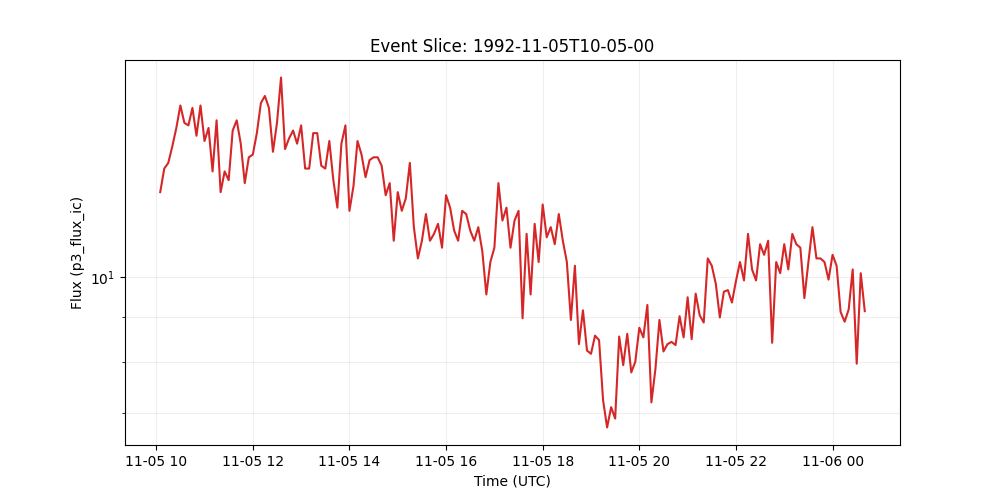

Data behind this chart, as committed beside it:
time_tag, p3_flux_ic
1992-11-05 10:05:00, 12.5
1992-11-05 10:10:00, 13.3
1992-11-05 10:15:00, 13.5
1992-11-05 10:20:00, 14.1
1992-11-05 10:25:00, 14.8
1992-11-05 10:30:00, 15.7
1992-11-05 10:35:00, 15.0
1992-11-05 10:40:00, 14.9
1992-11-05 10:45:00, 15.6
1992-11-05 10:50:00, 14.5
1992-11-05 10:55:00, 15.7
1992-11-05 11:00:00, 14.3
1992-11-05 11:05:00, 14.8
1992-11-05 11:10:00, 13.2
1992-11-05 11:15:00, 15.1
1992-11-05 11:20:00, 12.5
1992-11-05 11:25:00, 13.2
1992-11-05 11:30:00, 12.9
1992-11-05 11:35:00, 14.7
1992-11-05 11:40:00, 15.1
1992-11-05 11:45:00, 14.2
1992-11-05 11:50:00, 12.8
1992-11-05 11:55:00, 13.7
1992-11-05 12:00:00, 13.8
1992-11-05 12:05:00, 14.6
1992-11-05 12:10:00, 15.8
1992-11-05 12:15:00, 16.1
1992-11-05 12:20:00, 15.6
1992-11-05 12:25:00, 13.9
1992-11-05 12:30:00, 15.0
1992-11-05 12:35:00, 16.9
1992-11-05 12:40:00, 14.0
1992-11-05 12:45:00, 14.4
1992-11-05 12:50:00, 14.7
1992-11-05 12:55:00, 14.2
1992-11-05 13:00:00, 14.9
1992-11-05 13:05:00, 13.3
1992-11-05 13:10:00, 13.3
1992-11-05 13:15:00, 14.6
1992-11-05 13:20:00, 14.6
1992-11-05 13:25:00, 13.4
1992-11-05 13:30:00, 13.3
1992-11-05 13:35:00, 14.3
1992-11-05 13:40:00, 12.9
1992-11-05 13:45:00, 12.0
1992-11-05 13:50:00, 14.2
1992-11-05 13:55:00, 14.9
1992-11-05 14:00:00, 11.9
1992-11-05 14:05:00, 12.7
1992-11-05 14:10:00, 14.3
1992-11-05 14:15:00, 13.8
1992-11-05 14:20:00, 13.0
1992-11-05 14:25:00, 13.6
1992-11-05 14:30:00, 13.7
1992-11-05 14:35:00, 13.7
1992-11-05 14:40:00, 13.4
1992-11-05 14:45:00, 12.4
1992-11-05 14:50:00, 12.8
1992-11-05 14:55:00, 11.0
1992-11-05 15:00:00, 12.5
... 116 more rows
